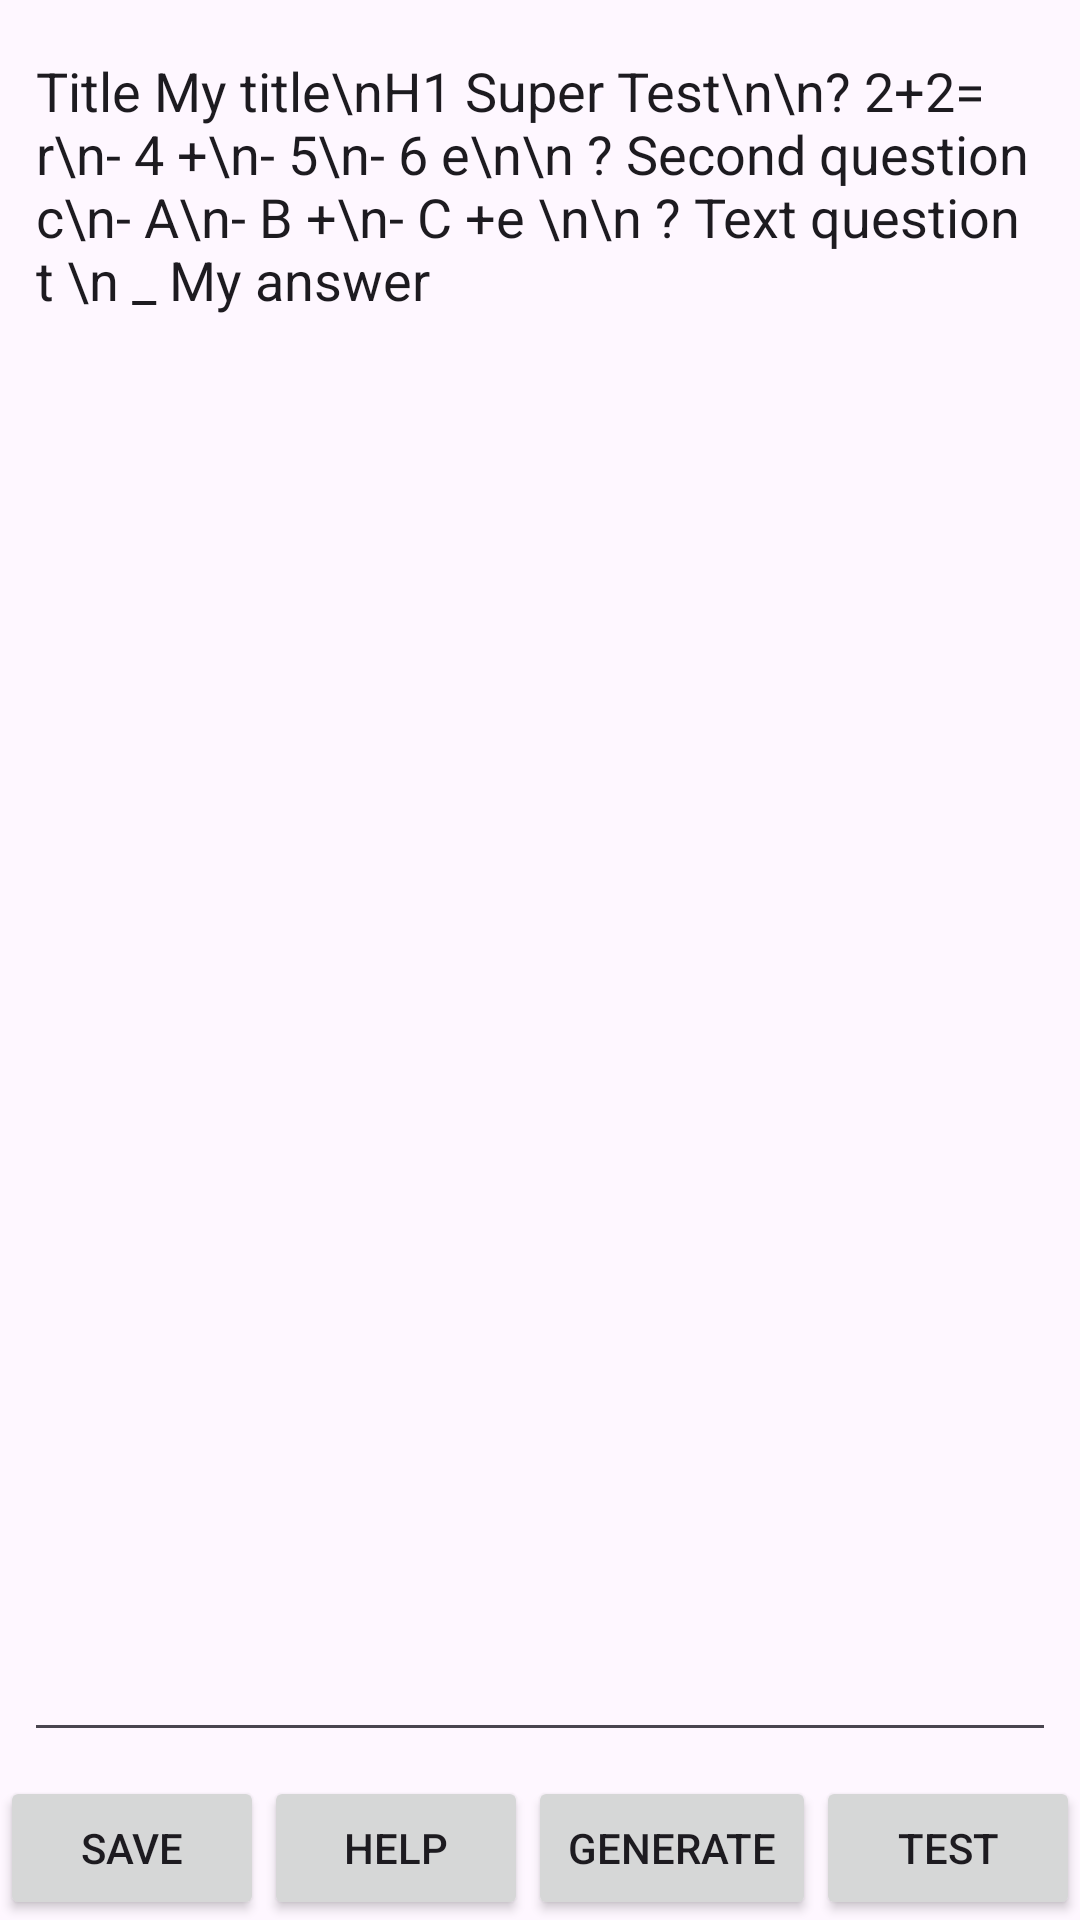

This screen was rendered from an Android layout file. Write that file and the resources it references.
<!-- AndroidManifest.xml: application theme Theme.Testick -->
<!-- res/layout/editor_fragment.xml -->
<?xml version="1.0" encoding="utf-8"?>
<androidx.constraintlayout.widget.ConstraintLayout xmlns:android="http://schemas.android.com/apk/res/android"
    xmlns:app="http://schemas.android.com/apk/res-auto"
    xmlns:tools="http://schemas.android.com/tools"
    android:layout_width="match_parent"
    android:layout_height="match_parent">

    <EditText
        android:id="@+id/editor"
        android:layout_width="match_parent"
        android:layout_height="0dp"
        android:layout_margin="8dp"
        android:gravity="top|start"
        android:hint="code"
        android:inputType="textMultiLine"
        android:lines="150"
        android:maxLines="100"
        android:minLines="3"
        android:scrollbars="vertical"
        android:text="Title My title\nH1 Super Test\n\n? 2+2= r\n- 4 +\n- 5\n- 6 e\n\n ? Second question c\n- A\n- B +\n- C +e \n\n ? Text question t \n _ My answer"
        app:layout_constraintBottom_toTopOf="@+id/generateQuizFromText"
        app:layout_constraintTop_toTopOf="parent" />

    <Button
        android:id="@+id/saveEdit"
        android:layout_width="wrap_content"
        android:layout_height="wrap_content"
        android:text="save"
        app:layout_constraintBottom_toTopOf="@id/console"
        app:layout_constraintStart_toStartOf="parent" />

    <Button
        android:id="@+id/help"
        android:layout_width="wrap_content"
        android:layout_height="wrap_content"
        android:text="help"
        app:layout_constraintStart_toEndOf="@+id/saveEdit"
        app:layout_constraintBottom_toTopOf="@id/console" />

    <Button
        android:id="@+id/generateQuizFromText"
        android:layout_width="0dp"
        android:layout_height="wrap_content"
        android:text="generate"
        app:layout_constraintBottom_toTopOf="@id/console"
        app:layout_constraintEnd_toStartOf="@+id/testWebButton"
        app:layout_constraintStart_toEndOf="@id/help" />

    <Button
        android:id="@+id/testWebButton"
        android:layout_width="wrap_content"
        android:layout_height="wrap_content"
        android:text="test"
        app:layout_constraintBottom_toTopOf="@id/console"
        app:layout_constraintEnd_toEndOf="parent" />

    <TextView
        android:id="@+id/console"
        android:layout_width="match_parent"
        android:layout_height="wrap_content"
        android:background="@color/black"
        android:textColor="@color/white"
        android:visibility="gone"
        app:layout_constraintBottom_toBottomOf="parent"
        tools:text="error"
        tools:visibility="visible" />

    <View
        android:id="@+id/backgr"
        android:layout_width="match_parent"
        android:layout_height="match_parent"
        android:background="@color/white_pile"
        android:visibility="gone"
        tools:visibility="visible" />

    <ProgressBar
        android:id="@+id/progressBarEditor"
        android:layout_width="wrap_content"
        android:layout_height="wrap_content"
        android:visibility="gone"
        app:layout_constraintBottom_toBottomOf="parent"
        app:layout_constraintEnd_toEndOf="parent"
        app:layout_constraintStart_toStartOf="parent"
        app:layout_constraintTop_toTopOf="parent"
        tools:visibility="visible" />

</androidx.constraintlayout.widget.ConstraintLayout>
<!-- resources referenced by this layout -->
<resources>
  <color name="black">#FF000000</color>
  <color name="white">#FFFFFFFF</color>
  <color name="white_pile">#85FFFFFF</color>
  <style name="Theme.Testick" parent="Base.Theme.Testick" />
  <style name="Base.Theme.Testick" parent="Theme.Material3.DayNight.NoActionBar">
          
          
      </style>
</resources>
